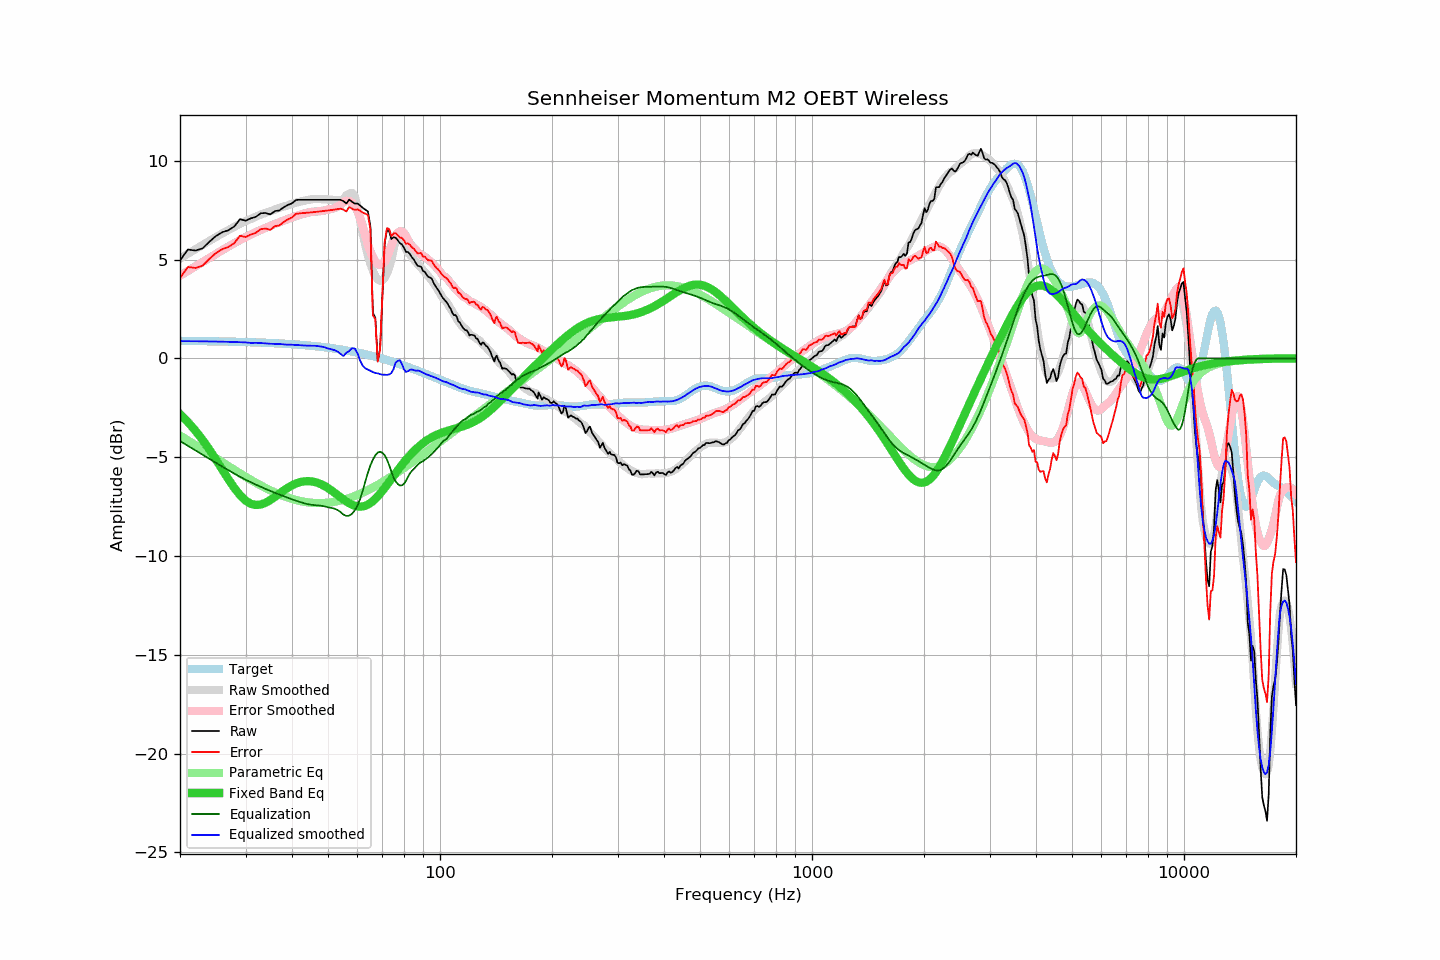

The table this chart was drawn from, first rows:
frequency, raw, error, smoothed, error_smoothed, equalization, parametric_eq, equalized_raw, equalized_smoothed, target
20, 4.96, 4.07, 5.06, 4.18, -4.18, -2.82, 0.77, 0.87, 0.89
21, 5.51, 4.62, 5.30, 4.43, -4.43, -3.22, 1.08, 0.87, 0.88
22, 5.46, 4.58, 5.53, 4.66, -4.66, -3.66, 0.80, 0.87, 0.88
23, 5.57, 4.69, 5.74, 4.88, -4.88, -4.12, 0.69, 0.86, 0.87
24, 5.91, 5.04, 5.95, 5.09, -5.09, -4.62, 0.82, 0.86, 0.87
25, 6.20, 5.33, 6.14, 5.29, -5.29, -5.13, 0.91, 0.85, 0.86
26, 6.39, 5.53, 6.33, 5.48, -5.48, -5.64, 0.90, 0.85, 0.86
27, 6.49, 5.64, 6.50, 5.66, -5.66, -6.12, 0.82, 0.84, 0.85
28, 6.68, 5.83, 6.66, 5.83, -5.83, -6.56, 0.84, 0.83, 0.84
29, 7.05, 6.21, 6.81, 5.99, -5.99, -6.92, 1.06, 0.82, 0.84
30, 6.97, 6.14, 6.95, 6.14, -6.14, -7.19, 0.83, 0.81, 0.83
31, 7.09, 6.27, 7.05, 6.27, -6.27, -7.36, 0.82, 0.78, 0.82
32, 7.17, 6.36, 7.18, 6.39, -6.39, -7.42, 0.78, 0.79, 0.81
33, 7.35, 6.55, 7.28, 6.50, -6.50, -7.40, 0.84, 0.78, 0.80
34, 7.36, 6.57, 7.36, 6.61, -6.61, -7.30, 0.75, 0.75, 0.79
35, 7.29, 6.51, 7.45, 6.71, -6.71, -7.17, 0.58, 0.74, 0.78
36, 7.46, 6.69, 7.54, 6.80, -6.80, -7.01, 0.65, 0.73, 0.77
37, 7.49, 6.73, 7.62, 6.89, -6.89, -6.84, 0.60, 0.73, 0.76
38, 7.65, 6.90, 7.69, 6.97, -6.97, -6.69, 0.67, 0.71, 0.74
39, 7.77, 7.04, 7.75, 7.06, -7.06, -6.55, 0.71, 0.69, 0.73
40, 7.85, 7.13, 7.82, 7.13, -7.13, -6.43, 0.71, 0.69, 0.72
41, 8.02, 7.31, 7.88, 7.20, -7.20, -6.33, 0.81, 0.68, 0.70
42, 8.03, 7.34, 7.93, 7.27, -7.27, -6.27, 0.76, 0.66, 0.69
43, 8.03, 7.36, 7.97, 7.32, -7.32, -6.23, 0.70, 0.65, 0.67
44, 8.03, 7.37, 8.01, 7.37, -7.37, -6.21, 0.65, 0.64, 0.66
45, 8.03, 7.39, 8.05, 7.41, -7.41, -6.22, 0.62, 0.64, 0.64
46, 8.03, 7.41, 8.07, 7.43, -7.43, -6.25, 0.60, 0.64, 0.62
47, 8.03, 7.43, 8.06, 7.44, -7.44, -6.31, 0.58, 0.62, 0.60
48, 8.03, 7.44, 8.06, 7.46, -7.46, -6.38, 0.57, 0.60, 0.58
49, 8.03, 7.46, 8.05, 7.49, -7.49, -6.47, 0.54, 0.56, 0.56
50, 8.03, 7.49, 8.04, 7.54, -7.54, -6.57, 0.49, 0.50, 0.54
51, 8.03, 7.51, 8.03, 7.56, -7.56, -6.68, 0.46, 0.46, 0.52
52, 8.03, 7.53, 8.03, 7.61, -7.61, -6.79, 0.42, 0.42, 0.50
53, 8.03, 7.55, 8.02, 7.67, -7.67, -6.91, 0.36, 0.35, 0.47
54, 8.03, 7.58, 8.01, 7.77, -7.77, -7.03, 0.26, 0.24, 0.45
55, 7.96, 7.53, 8.03, 7.91, -7.91, -7.14, 0.05, 0.12, 0.43
56, 7.84, 7.44, 8.26, 7.97, -7.97, -7.24, -0.14, 0.28, 0.40
57, 8.04, 7.66, 8.33, 7.96, -7.96, -7.33, 0.08, 0.37, 0.38
58, 7.93, 7.58, 8.38, 7.87, -7.87, -7.41, 0.06, 0.51, 0.35
59, 7.84, 7.52, 8.19, 7.69, -7.69, -7.46, 0.15, 0.50, 0.32
60, 7.84, 7.54, 7.69, 7.44, -7.44, -7.49, 0.40, 0.25, 0.29
61, 7.74, 7.47, 7.00, 7.11, -7.11, -7.50, 0.62, -0.11, 0.27
62, 7.62, 7.38, 6.32, 6.69, -6.69, -7.49, 0.93, -0.37, 0.24
63, 7.53, 7.32, 5.71, 6.22, -6.22, -7.46, 1.31, -0.51, 0.21
64, 7.44, 7.26, 5.22, 5.78, -5.78, -7.40, 1.66, -0.56, 0.18
65, 6.67, 6.52, 4.78, 5.41, -5.41, -7.32, 1.25, -0.63, 0.15
66, 2.30, 2.18, 4.43, 5.12, -5.12, -7.22, -2.83, -0.69, 0.11
67, 2.07, 1.98, 4.16, 4.91, -4.91, -7.11, -2.84, -0.74, 0.08
68, -0.11, -0.16, 4.00, 4.76, -4.76, -6.99, -4.88, -0.76, 0.05
69, 0.47, 0.45, 3.93, 4.73, -4.73, -6.85, -4.26, -0.80, 0.02
70, 3.14, 3.15, 3.95, 4.78, -4.78, -6.71, -1.64, -0.83, -0.02
71, 5.82, 5.87, 4.08, 4.90, -4.90, -6.56, 0.91, -0.82, -0.05
72, 6.51, 6.59, 4.29, 5.12, -5.12, -6.41, 1.38, -0.83, -0.08
73, 6.43, 6.55, 4.59, 5.41, -5.41, -6.25, 1.02, -0.82, -0.12
74, 6.04, 6.19, 4.99, 5.73, -5.73, -6.10, 0.31, -0.74, -0.15
75, 6.14, 6.33, 5.49, 6.03, -6.03, -5.95, 0.11, -0.54, -0.19
76, 6.11, 6.33, 6.02, 6.23, -6.23, -5.80, -0.12, -0.21, -0.22
77, 5.98, 6.24, 6.23, 6.36, -6.36, -5.66, -0.38, -0.13, -0.26
78, 5.83, 6.12, 6.34, 6.43, -6.43, -5.52, -0.60, -0.09, -0.29
79, 5.77, 6.10, 6.14, 6.43, -6.43, -5.39, -0.66, -0.29, -0.33
... 553 more rows
